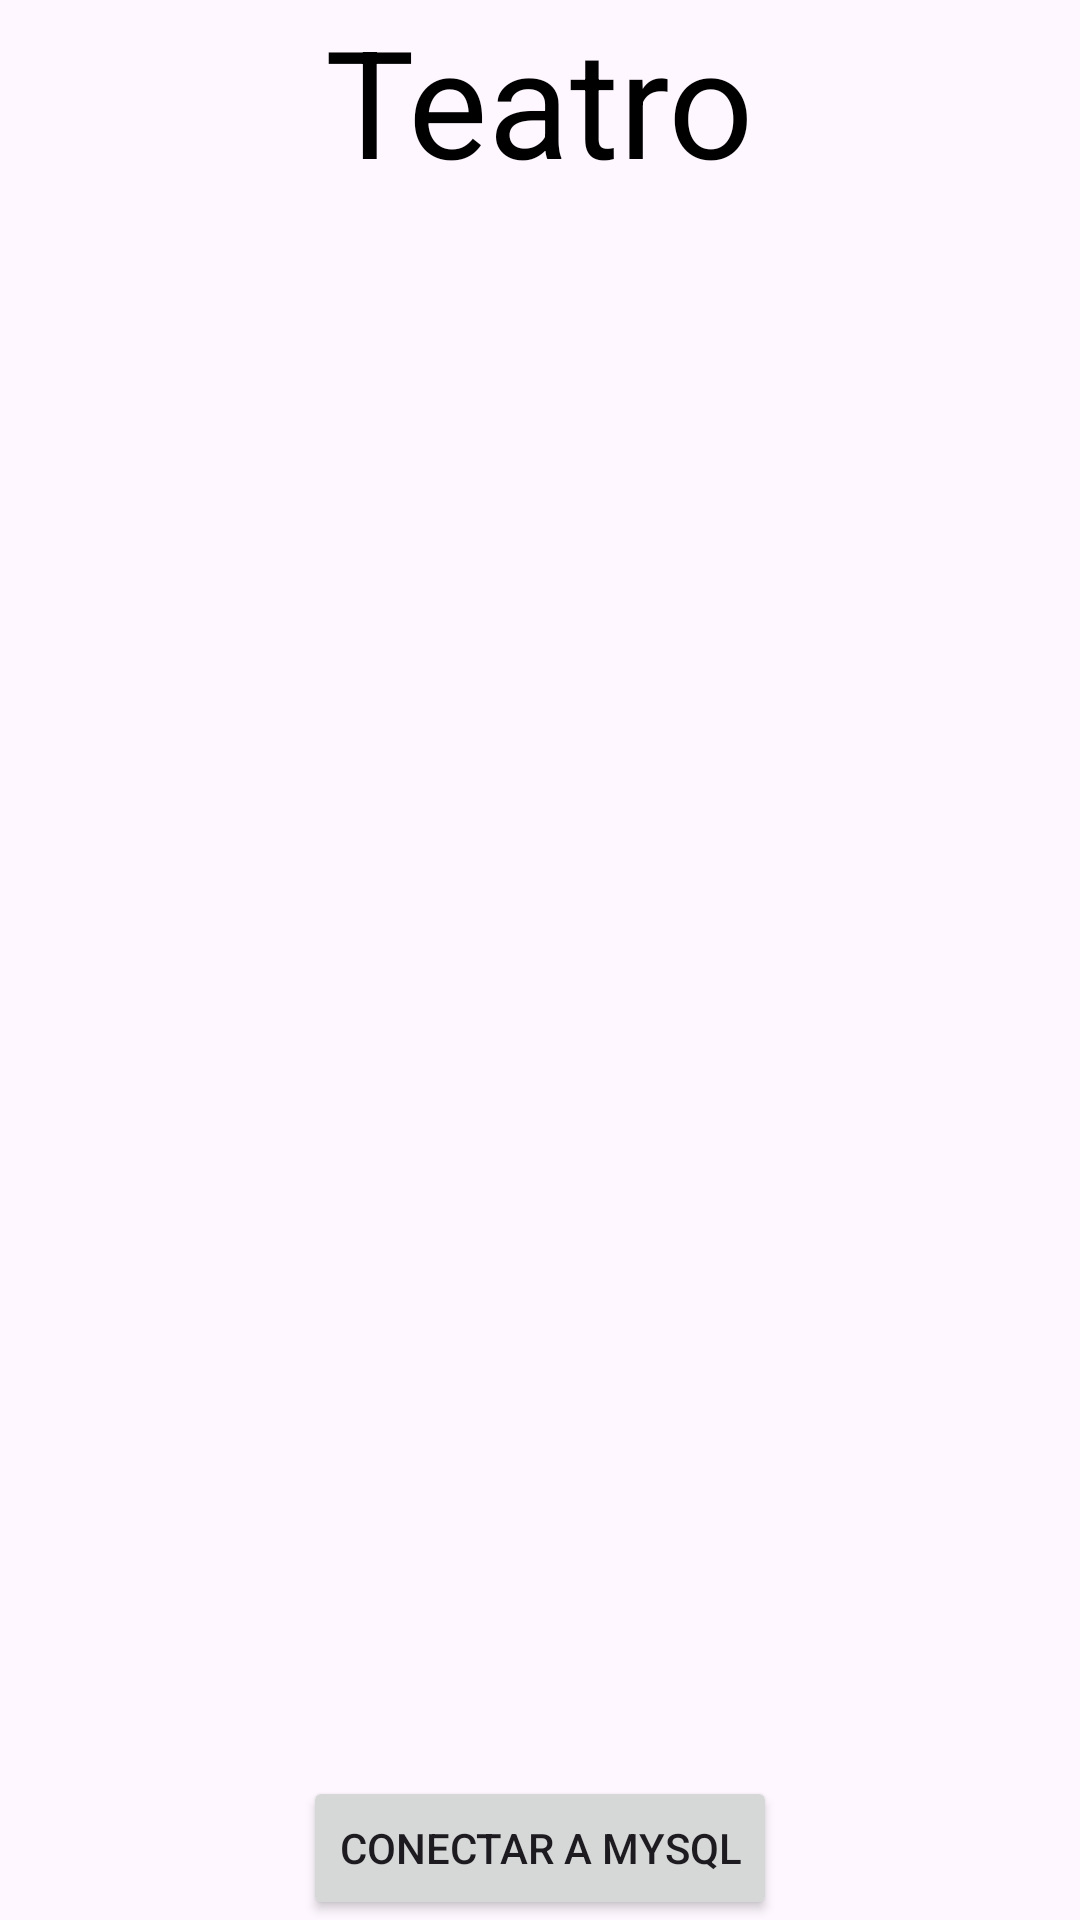

Layout XML and referenced resources for this Android screen:
<!-- AndroidManifest.xml: application theme Theme.AppTeatroV1 -->
<!-- res/layout/activity_main.xml -->
<?xml version="1.0" encoding="utf-8"?>
<androidx.constraintlayout.widget.ConstraintLayout xmlns:android="http://schemas.android.com/apk/res/android"
    xmlns:app="http://schemas.android.com/apk/res-auto"
    xmlns:tools="http://schemas.android.com/tools"
    android:id="@+id/main"
    android:layout_width="match_parent"
    android:layout_height="match_parent"
    tools:context=".MainActivity">


    <TextView
        android:id="@+id/textView"
        android:layout_width="wrap_content"
        android:layout_height="wrap_content"
        android:text="@string/teatrooos"
        android:textSize="50sp"
        android:textColor="@color/black"
        app:layout_constraintEnd_toEndOf="parent"
        app:layout_constraintStart_toStartOf="parent"
        app:layout_constraintTop_toTopOf="parent" />

    <Button
        android:id="@+id/button"
        android:layout_width="wrap_content"
        android:layout_height="wrap_content"
        android:text="@string/pruebaconexion"
        app:layout_constraintBottom_toBottomOf="parent"
        app:layout_constraintEnd_toEndOf="parent"
        app:layout_constraintStart_toStartOf="parent" />

</androidx.constraintlayout.widget.ConstraintLayout>
<!-- resources referenced by this layout -->
<resources>
  <color name="black">#FF000000</color>
  <string name="pruebaconexion">Conectar a MySQL</string>
  <string name="teatrooos">Teatro</string>
  <style name="Theme.AppTeatroV1" parent="Base.Theme.AppTeatroV1" />
  <style name="Base.Theme.AppTeatroV1" parent="Theme.Material3.DayNight.NoActionBar">
          
          
      </style>
</resources>
